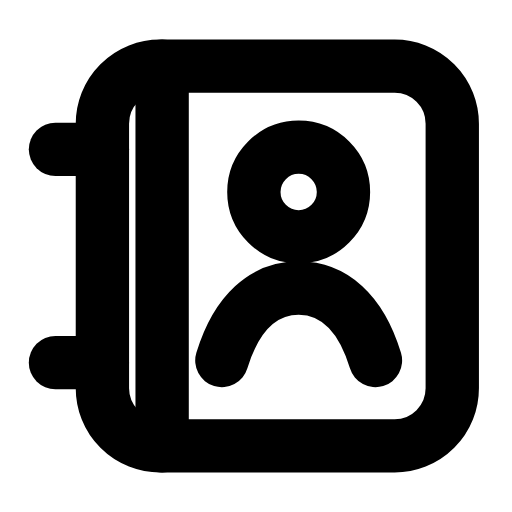
t = 0.00 s
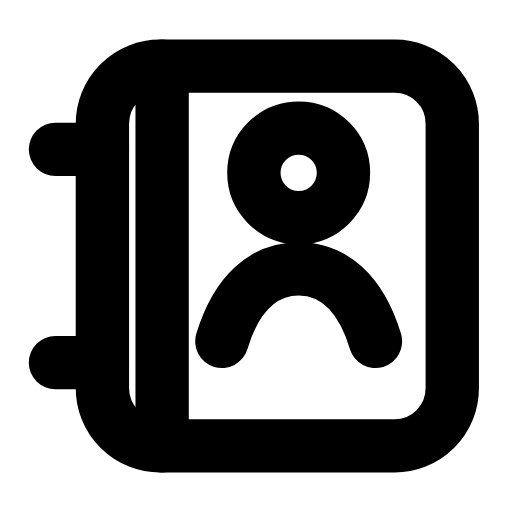
t = 0.21 s
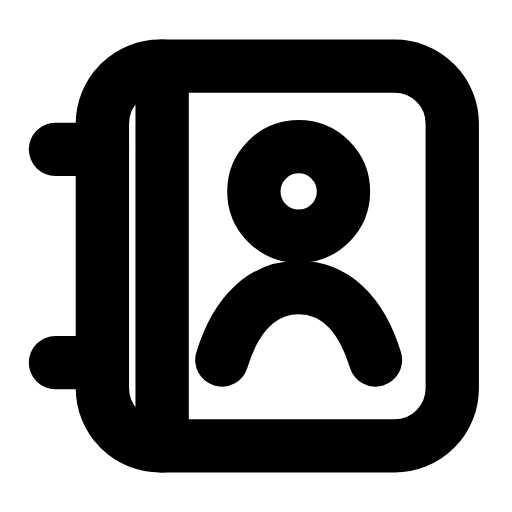
t = 0.46 s
t = 0.68 s: frame unchanged from t = 0.00 s, image omitted
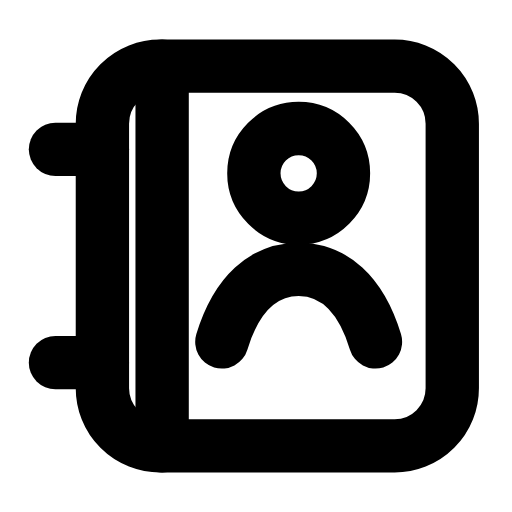
t = 0.96 s
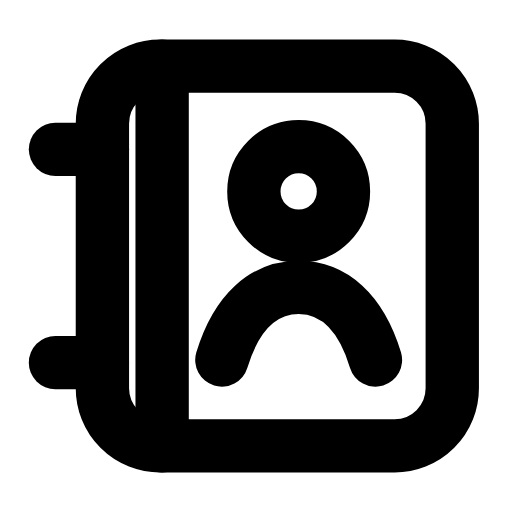
t = 1.17 s

The animated SVG that drew these frames (rendered in a browser with its animation timeline set to each time). Animation: 1 SMIL element (animateTransform=1); one cycle of 1.40 s, repeats indefinitely.

<svg xmlns="http://www.w3.org/2000/svg" width="24" height="24" viewBox="0 0 24 24" fill="none"><rect stroke="currentColor" stroke-width="2.5" stroke-linecap="round" stroke-linejoin="round" fill="none" x="4.8" y="3.1" width="16.4" height="17.8" rx="2.7"></rect><line stroke="currentColor" stroke-width="2.5" stroke-linecap="round" stroke-linejoin="round" fill="none" x1="7.6" y1="3.1" x2="7.6" y2="20.9"></line><line stroke="currentColor" stroke-width="2.5" stroke-linecap="round" stroke-linejoin="round" fill="none" x1="2.6" y1="7" x2="4.8" y2="7"></line><line stroke="currentColor" stroke-width="2.5" stroke-linecap="round" stroke-linejoin="round" fill="none" x1="2.6" y1="17" x2="4.8" y2="17"></line><g><animateTransform attributeName="transform" type="translate" values="0 0;0 -0.9;0 0;0 0;0 -0.9;0 0;0 0" keyTimes="0;0.2025;0.45;0.6;0.765;0.9;1" dur="1.4s" repeatCount="indefinite" calcMode="spline" keySplines="0.16 1 0.3 1;0.16 1 0.3 1;0.16 1 0.3 1;0.16 1 0.3 1;0.16 1 0.3 1;0.16 1 0.3 1"/><circle stroke="currentColor" stroke-width="2.5" stroke-linecap="round" stroke-linejoin="round" fill="none" cx="14" cy="9" r="2.1"></circle><path stroke="currentColor" stroke-width="2.5" stroke-linecap="round" stroke-linejoin="round" fill="none" d="M10.4 16.9C11.1 14.6 12.4 13.5 14 13.5S16.9 14.6 17.6 16.9"></path></g></svg>
